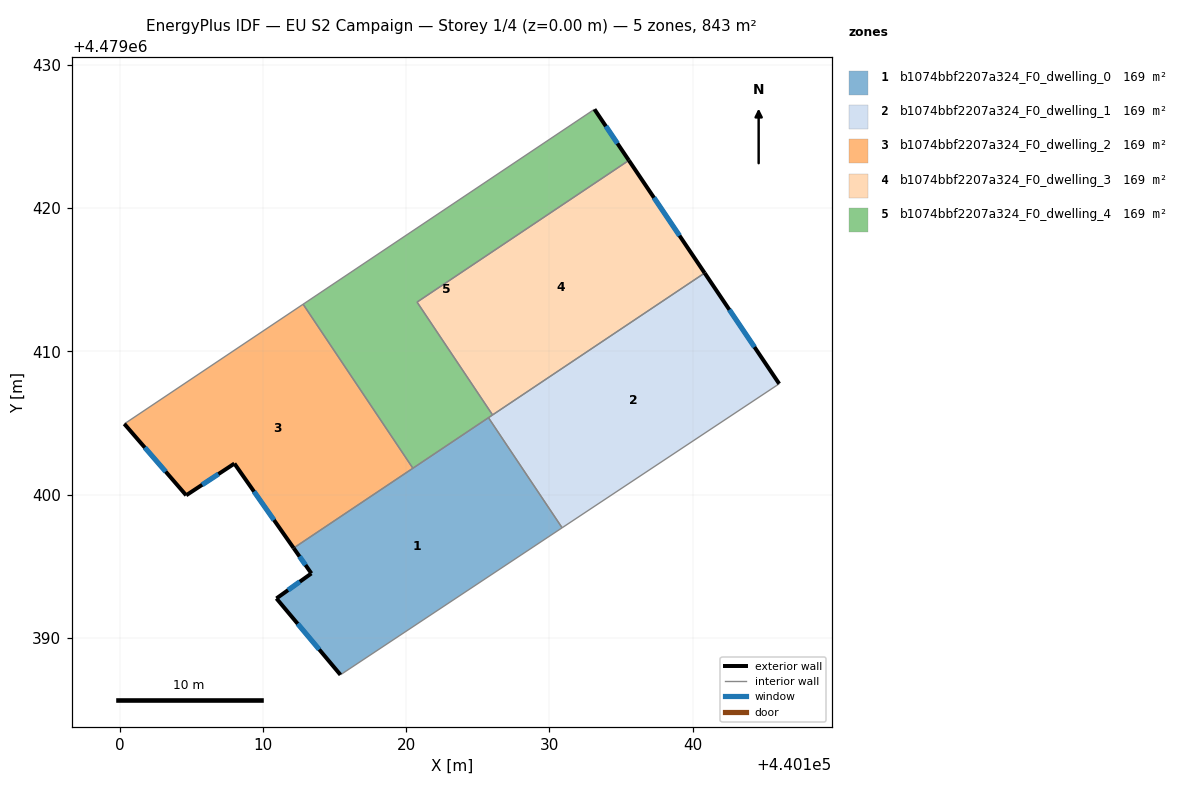
=== STOREY PLAN SPEC (per zone: floor XY polygon, exterior-wall plan segments, windows/doors) ===
zone 1: b1074bbf2207a324_F0_dwelling_0  (168.7 m²)
  floor: (440130.88, 4479397.69) (440125.74, 4479405.38) (440112.14, 4479396.28) (440113.38, 4479394.51) (440110.94, 4479392.76) (440115.41, 4479387.43)
  exterior wall: (440110.94, 4479392.76) – (440113.38, 4479394.51)  [3.0 m]
    window: (440111.75, 4479393.34) – (440112.57, 4479393.93)  [1.0 m²]
  exterior wall: (440113.38, 4479394.51) – (440112.14, 4479396.28)  [2.2 m]
    window: (440112.97, 4479395.09) – (440112.55, 4479395.69)  [0.7 m²]
  exterior wall: (440115.41, 4479387.43) – (440110.94, 4479392.76)  [7.0 m]
    window: (440113.93, 4479389.20) – (440112.42, 4479390.99)  [2.4 m²]
  interior walls: 4
zone 2: b1074bbf2207a324_F0_dwelling_1  (168.7 m²)
  floor: (440146.03, 4479407.74) (440140.83, 4479415.48) (440125.74, 4479405.38) (440130.88, 4479397.69)
  exterior wall: (440140.83, 4479415.48) – (440146.03, 4479407.74)  [9.3 m]
    window: (440142.56, 4479412.91) – (440144.31, 4479410.31)  [3.2 m²]
  interior walls: 4
zone 3: b1074bbf2207a324_F0_dwelling_2  (168.7 m²)
  floor: (440120.47, 4479401.85) (440112.80, 4479413.30) (440100.32, 4479404.95) (440104.64, 4479399.96) (440108.01, 4479402.17) (440112.14, 4479396.28)
  exterior wall: (440108.01, 4479402.17) – (440104.64, 4479399.96)  [4.0 m]
    window: (440106.89, 4479401.44) – (440105.76, 4479400.69)  [1.4 m²]
  exterior wall: (440104.64, 4479399.96) – (440100.32, 4479404.95)  [6.6 m]
    window: (440103.21, 4479401.61) – (440101.75, 4479403.29)  [2.2 m²]
  exterior wall: (440112.14, 4479396.28) – (440108.01, 4479402.17)  [7.2 m]
    window: (440110.77, 4479398.23) – (440109.38, 4479400.22)  [2.5 m²]
  interior walls: 3
zone 4: b1074bbf2207a324_F0_dwelling_3  (168.7 m²)
  floor: (440140.83, 4479415.48) (440135.54, 4479423.34) (440120.76, 4479413.45) (440126.03, 4479405.57)
  exterior wall: (440135.54, 4479423.34) – (440140.83, 4479415.48)  [9.5 m]
    window: (440137.29, 4479420.73) – (440139.08, 4479418.08)  [3.2 m²]
  interior walls: 3
zone 5: b1074bbf2207a324_F0_dwelling_4  (168.7 m²)
  floor: (440126.03, 4479405.57) (440120.76, 4479413.45) (440135.54, 4479423.34) (440133.14, 4479426.91) (440112.80, 4479413.30) (440120.47, 4479401.85)
  exterior wall: (440133.14, 4479426.91) – (440135.54, 4479423.34)  [4.3 m]
    window: (440133.94, 4479425.72) – (440134.75, 4479424.52)  [1.5 m²]
  interior walls: 6

=== DERIVED (storey summary) ===
Building: EU S2 Campaign
Storey: 1 of 4  (floor level z = 0.00 m)
Storey gross floor area: 843.5 m²
Zones on this storey: 5
  - b1074bbf2207a324_F0_dwelling_0: floor 168.7 m²; exterior wall 12.1 m (36.3 m²); 3 window(s) 4.1 m²; WWR 11.4%
  - b1074bbf2207a324_F0_dwelling_1: floor 168.7 m²; exterior wall 9.3 m (28.0 m²); 1 window(s) 3.2 m²; WWR 11.4%
  - b1074bbf2207a324_F0_dwelling_2: floor 168.7 m²; exterior wall 17.8 m (53.5 m²); 3 window(s) 6.1 m²; WWR 11.4%
  - b1074bbf2207a324_F0_dwelling_3: floor 168.7 m²; exterior wall 9.5 m (28.4 m²); 1 window(s) 3.2 m²; WWR 11.4%
  - b1074bbf2207a324_F0_dwelling_4: floor 168.7 m²; exterior wall 4.3 m (12.9 m²); 1 window(s) 1.5 m²; WWR 11.4%
Zone adjacency (shared interzone walls):
  - b1074bbf2207a324_F0_dwelling_0 ↔ b1074bbf2207a324_F0_dwelling_1
  - b1074bbf2207a324_F0_dwelling_0 ↔ b1074bbf2207a324_F0_dwelling_2
  - b1074bbf2207a324_F0_dwelling_0 ↔ b1074bbf2207a324_F0_dwelling_4
  - b1074bbf2207a324_F0_dwelling_1 ↔ b1074bbf2207a324_F0_dwelling_3
  - b1074bbf2207a324_F0_dwelling_1 ↔ b1074bbf2207a324_F0_dwelling_4
  - b1074bbf2207a324_F0_dwelling_2 ↔ b1074bbf2207a324_F0_dwelling_4
  - b1074bbf2207a324_F0_dwelling_3 ↔ b1074bbf2207a324_F0_dwelling_4